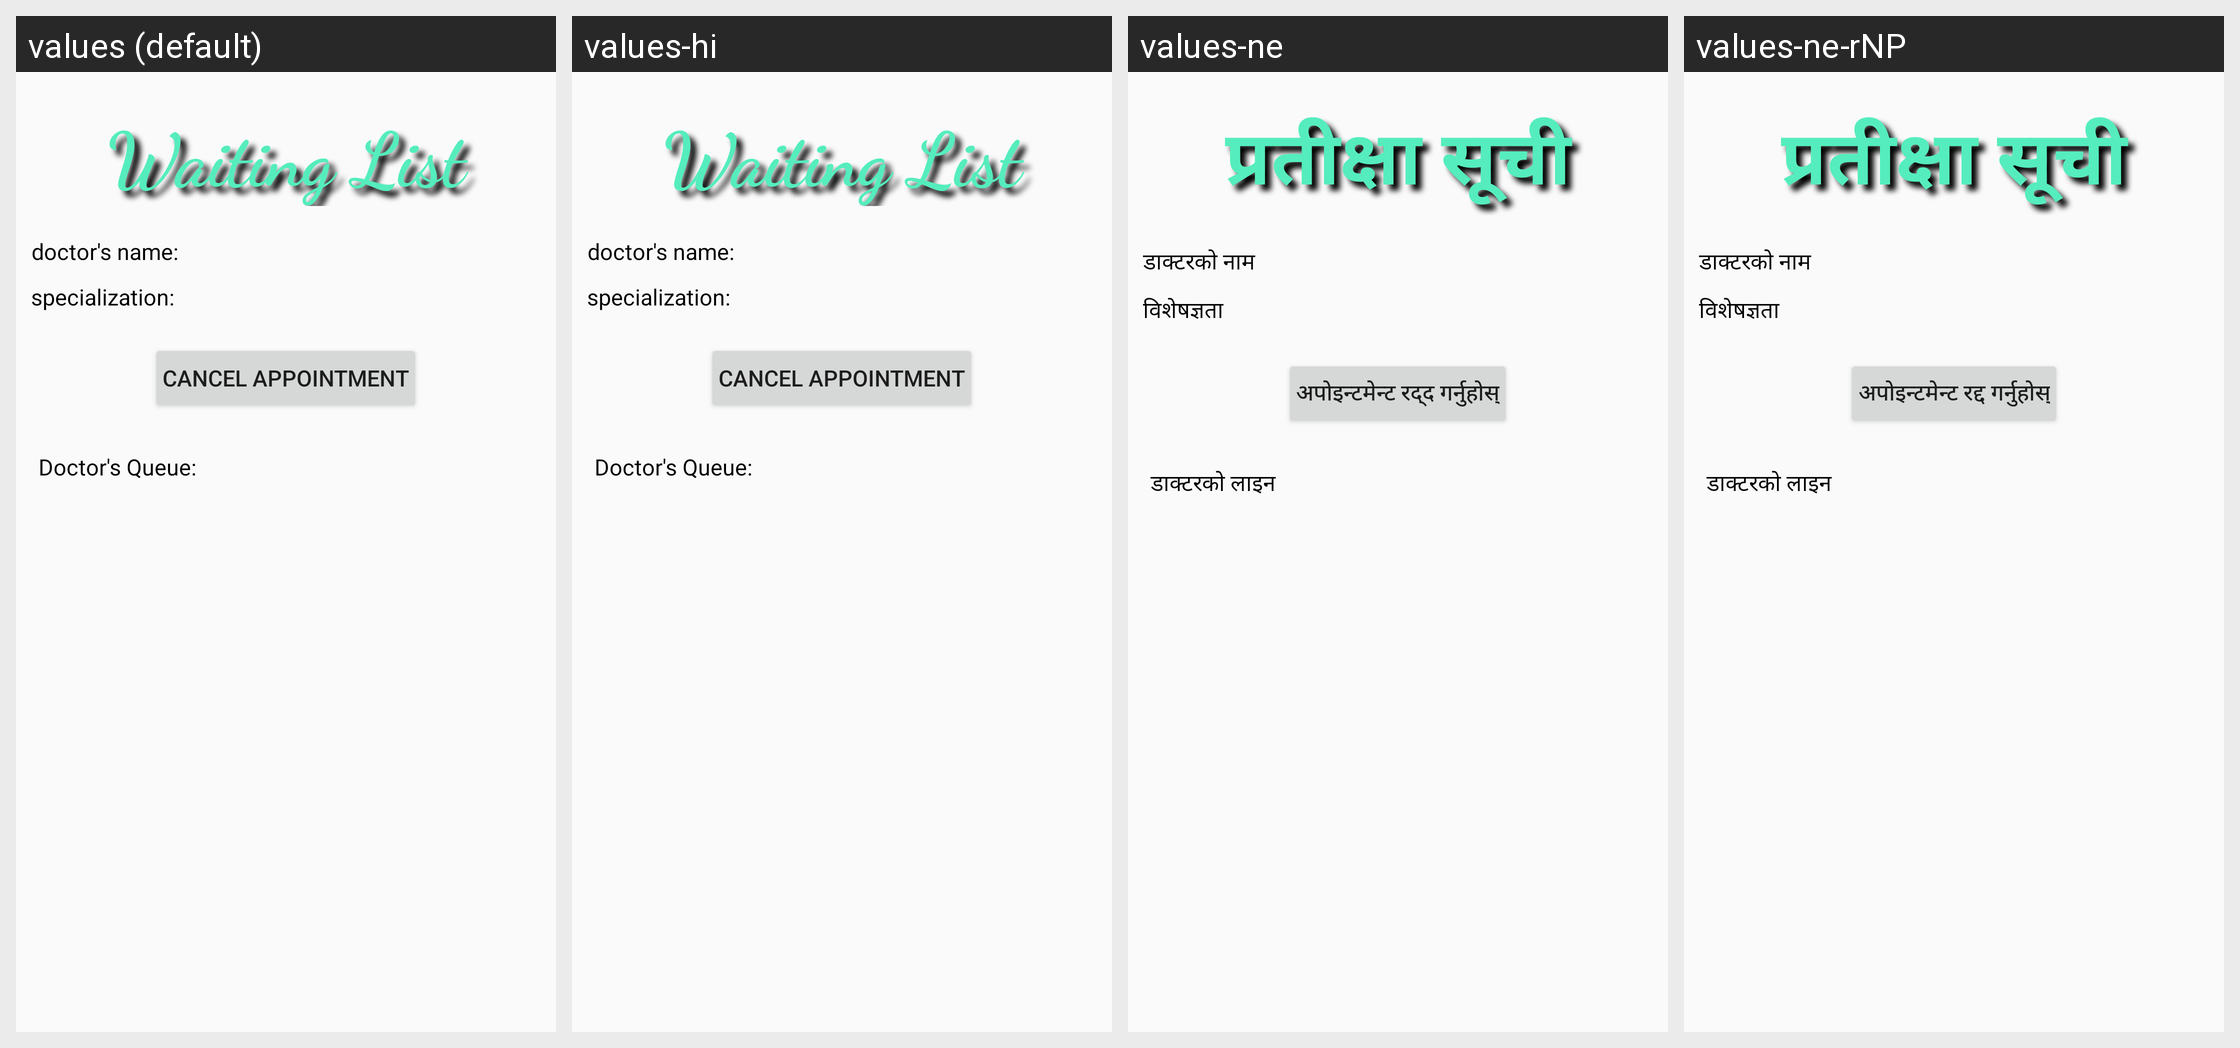

Translations of the strings shown on this Android screen, per locale in the grid:
Android screen res/layout/doctors_page_layout.xml rendered under 4 locales, left to right: values (default), values-hi, values-ne, values-ne-rNP. Device: Nexus 5 (rendered at 1080×1920; each locale shown at half size, 540×960, under a caption strip naming it); theme Theme.AppCompat.Light.DarkActionBar.
Strings drawn on this screen, with the default value and each locale's value (text and hints the layout hard-codes, and strings that could not be matched under every locale, appear in the picture but are not listed):

WaitingList
  values: Waiting List
  values-hi: Waiting List
  values-ne: प्रतीक्षा सूची
  values-ne-rNP: प्रतीक्षा सूची

DoctorName
  values: doctor's name: 
  values-hi: doctor's name: 
  values-ne: डाक्टरको नाम
  values-ne-rNP: डाक्टरको नाम

DoctorPro
  values: specialization: 
  values-hi: specialization: 
  values-ne: विशेषज्ञता
  values-ne-rNP: विशेषज्ञता

CancelAppointment
  values: Cancel appointment
  values-hi: Cancel appointment
  values-ne: अपोइन्टमेन्ट रद्द गर्नुहोस्
  values-ne-rNP: अपोइन्टमेन्ट रद्द गर्नुहोस्

DoctorQueue
  values: Doctor's Queue:
  values-hi: Doctor's Queue:
  values-ne: डाक्टरको लाइन
  values-ne-rNP: डाक्टरको लाइन
